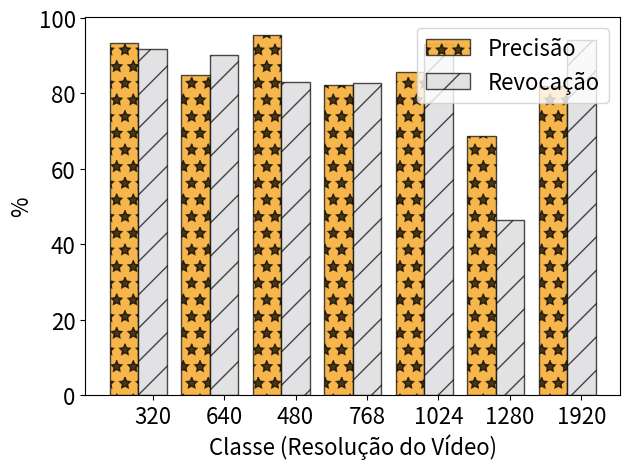

Here is the Python script that generated this plot:
from pylab import *
import numpy
import matplotlib.pyplot as plt

grupos = 7
Precision = (93.3, 84.8, 95.6, 82.3, 85.6 , 68.8, 82.0)
Recall = (91.8, 90.1, 83.0, 82.9, 93.1, 46.4, 94.3)



fig, ax = plt.subplots()
indice = np.arange(grupos)
bar_larg = 0.4
transp = 0.7
plt.bar(indice, Precision, bar_larg, alpha=transp, color="#f39700", label='Precisão', hatch="*", edgecolor='black')

plt.bar(indice + bar_larg, Recall, bar_larg, alpha=transp, color="#d7d7db", label='Revocação', hatch="/", edgecolor='black')
plt.xlabel('Classe (Resolução do Vídeo)', fontsize=16) 
plt.ylabel('%', fontsize=16)
plt.rcParams['legend.fontsize'] = 16
#plt.title('Notas por pessoa') 

plt.tick_params(axis='both', which='major', labelsize=16)
plt.xticks(indice + bar_larg, ('320', '640', '480', '768', '1024', '1280','1920')) 
plt.legend() 
plt.tight_layout() 
plt.show()